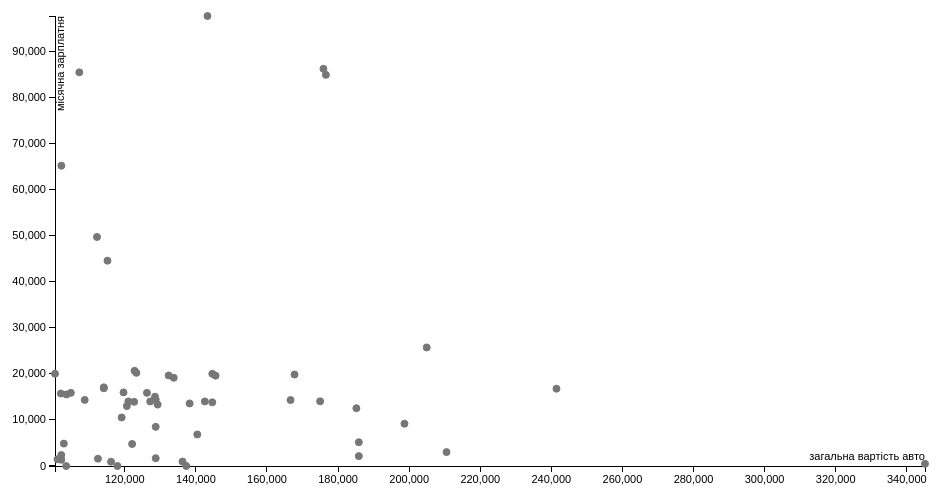
D3 v3 page, settled after 360 driven frames (6 s of simulated time); the page loaded 1 data file(s).


var margin = {top: 20, right: 20, bottom: 30, left: 70},
    width = 960 - margin.left - margin.right,
    height = 500 - margin.top - margin.bottom;

/* 
 * value accessor - returns the value to encode for a given data object.
 * scale - maps value to a visual display encoding, such as a pixel position.
 * map function - maps from data value to display value
 * axis - sets up axis
 */ 

// setup x 
var xValue = function(d) { return d.cars_sum;}, // data -> value
    xScale = d3.scale.linear().range([0, width]), // value -> display
    xMap = function(d) { return xScale(xValue(d));}, // data -> display
    xAxis = d3.svg.axis().scale(xScale).orient("bottom");

// setup y
var yValue = function(d) { return d.montly_salary;}, // data -> value
    yScale = d3.scale.linear().range([height, 0]), // value -> display
    yMap = function(d) { return yScale(yValue(d));}, // data -> display
    yAxis = d3.svg.axis().scale(yScale).orient("left");


// add the graph canvas to the body of the webpage
var svg = d3.select("body").append("svg")
    .attr("width", width + margin.left + margin.right)
    .attr("height", height + margin.top + margin.bottom)
  .append("g")
    .attr("transform", "translate(" + margin.left + "," + margin.top + ")");

// add the tooltip area to the webpage
var tooltip = d3.select("body").append("div")
    .attr("class", "tooltip")
    .style("opacity", 0);

// load data
d3.csv("game_data.csv", function(error, data) {

  // change string (from CSV) into number format
  data.forEach(function(d) {
    d.cars_sum = +d.cars_sum;
    d.montly_salary = +d.montly_salary;
//    console.log(d);
  });

  // don't want dots overlapping axis, so add in buffer to data domain
  xScale.domain([d3.min(data, xValue)-1, d3.max(data, xValue)+1]);
  yScale.domain([d3.min(data, yValue)-1, d3.max(data, yValue)+1]);

  // x-axis
  svg.append("g")
      .attr("class", "x axis")
      .attr("transform", "translate(0," + height + ")")
      .call(xAxis)
    .append("text")
      .attr("class", "label")
      .attr("x", width)
      .attr("y", -6)
      .style("text-anchor", "end")
      .text("загальна вартість авто");

  // y-axis
  svg.append("g")
      .attr("class", "y axis")
      .call(yAxis)
    .append("text")
      .attr("class", "label")
      .attr("transform", "rotate(-90)")
      .attr("y", 6)
      .attr("dy", ".3em")
      .style("text-anchor", "end")
      .text("місячна зарплатня");

  // draw dots
  svg.selectAll(".dot")
      .data(data)
    .enter().append("circle")
      .attr("class", "dot")
      .attr("r", 3.5)
      .on("mouseover", function(d) {
          tooltip.transition()
               .duration(200)
               .style("opacity", .9);
          tooltip.html(d.name + "<br/> (" + xValue(d) 
            + ", " + yValue(d) + ")")
               .style("left", (d3.event.pageX + 5) + "px")
               .style("top", (d3.event.pageY - 28) + "px");
      })
      .on("mouseout", function(d) {
          tooltip.transition()
               .duration(500)
               .style("opacity", 0);
      })
      .attr("cx", 0)
      .attr("cy", -yMap)
      .transition()
      .duration(250)
      .delay(function(d, i) { return i * 50; })
      .attr("cx", xMap)
      .attr("cy", yMap)
      .style("fill", "#777") 

});



### data: game_data.csv
num, name, position, cars_info, cars, cars_family_info, flat_area, flat_area_family, house_area, house_area_family, income_salary, cars_sum, montly_salary
26, Єремеєв Ігор Миронович, Депутат 7-го скликання, Mercedes-Benz S500L 5461 куб. см;Land Ro…, 3, Porsche Cayenne Turbo, 323.4, 259.0, 0.0, 0.0, 168389, 174947, 14032
68, Іванчук Андрій Володимирович, Депутат 7-го скликання, Land Rover Range Rover 4197 см3, 295 кВт…, 2, Toyota Sequoia 5.7 5663 см3, 284 кВт, 52…, 0.0, 78.4, 0.0, 503.6, 0.0, 103505, 0.0
74, Іванющенко Юрій Володимирович, Депутат 7-го скликання, Mercedes-Benz S550V 5461 см3, 285 кВт, 5…, 4, Mercedes-Benz G55 AMG 5439 см3, 373 кВт,…, 0.0, 235.5, 270.0, 0.0, 171689, 166628, 14307
120, Ільюк Артем Олександрович, Депутат 7-го скликання, Mercedes-Benz E250 CDI 2143 куб. см, 1, Chevrolet Cruze 1796 куб. см;Volkswagen …, 84.2, 50.2, 0.0, 0.0, 172077, 108716, 14340
178, Алєксєєв Сергій Олегович, Депутат 8-го скликання, Mercedes-Benz S500L 4663 куб. см;Ferrari…, 3, Porsche Cayenne S 4806 куб.см, 188.3, 482.5, 0.0, 684.9, 58312, 102845, 4859
238, Аркаллаєв Нуруліслам Гаджиєвич, Депутат 7-го скликання, Mercedes-Benz S500L 4663 куб.см;Mercedes…, 2, Volkswagen Caddy Kasten 1968 куб.см;Land…, 0.0, 103.4, 1594, 0.0, 191608, 119631, 15967
258, Атрошенко Владислав Анатолійович, Депутат 7-го скликання, Mercedes-Benz S550 5461 см3, 507 см;Pors…, 3, Toyota Venza 2700 см3, 480 см, 46.5, 163.4, 123.9, 93.6, 0.0, 137289, 0.0
394, Березенко Сергій Іванович, Керівник Державного управління справами, Porsche,Cayenne;Mercedes-Benz,GL350;, 2, ;;, 120.5, 75.0, 0.0, 0.0, 240000, 144615, 20000
395, Березенко Сергій Іванович, керівник державного управління справами, Porsche Cayenne;Mercedes-Benz GL 350 Blu…, 2, ;;;, 120.5, 75.0, 0.0, 266.8, 165820, 144615, 13818
689, Білоус Ігор Олегович, перший заступник міністра доходів і збор…, Audi 80;Nissan Murano;Ford Fiesta;Porsch…, 5, ;;;, 0.0, 94.1, 470.0, 0.0, 308571, 204937, 25714
1140, Гонтарева Валерія Олексіївна, Голова Національного банку України, Infinity,FX;Porsche,Panamera;Porsche,Cay…, 3, ;;, 106.0, 0.0, 250.0, 0.0, 1018214, 176573, 84851
1304, Гройсман Володимир Борисович, віце-прем’єр-міністр, міністр регіональн…, Toyota Land Cruiser 200 4461 куб.см, 1, Volkswagen Touareg 4134 куб.см, 0.0, 0.0, 995.0, 0.0, 0.0, 117929, 0.0
1470, Демянко Микола Іванович, Депутат 7-го скликання, Mercedes-Benz GL5.0 ;Land Rover Range Ro…, 2, Mercedes-Benz ML3.5, 210.0, 0.0, 0.0, 0.0, 247702, 122743, 20642
1494, Дерев’янко Юрій Богданович, Депутат 7-го скликання, Mercedes-Benz S500 4Matic 5461 см3, 285 …, 4, Lexus RX 450H 3456 см3, 183 кВт, 474 см;…, 361.4, 56.7, 637.9, 0.0, 101883, 128688, 8490
1495, Дерев’янко Юрій Богданович, Депутат 7-го скликання, Mercedes-Benz S500 4matic 5461 куб. см;L…, 3, Lexus RX 300 2995 куб. см;Lexus RX 450H …, 361.4, 56.7, 637.9, 0.0, 20301, 128688, 1692
1496, Дерев’янко Юрій Богданович, Депутат 8-го скликання, Toyota Land Cruiser 200 4461;Mercedes-Be…, 3, Land Rover Range Rover 4197;Lexus RX 300…, 361.4, 56.7, 637.9, 0.0, 173178, 128688, 14432
1548, Добкін Михайло Маркович, Кандидат у президенти, Toyota Land Cruiser 200 4461 куб. см, 17…, 3, Mercedes-Benz GL-350 2987 куб.см, 195 кВ…, 44.4, 157.2, 0.0, 0.0, 82075, 140389, 6840
1549, Добкін Михайло Маркович, Кандидат у президенти, Toyota Land Cruiser 200 4461 куб. см; 17…, 3, Porshe 911 Turbo 3800 куб.см; 383 кВт;Me…, 44.4, 157.2, 0.0, 0.0, 19109, 112432, 1592
1684, Жванія Давид Важаєвич, Депутат 7-го скликання, Bentley Arnage 4398 см3;BMW 730 3000 см3…, 5, Isuzu Vehicross 3467 см3;Jaguar XJ8 L 39…, 1903, 426.1, 0.0, 0.0, 202272, 114091, 16856
1685, Жванія Давид Важаєвич, Депутат 7-го скликання, Morgan Aero 4398;Bentley Arnage 4398;BMW…, 5, Isuzu VehiCROSS 3467;Jaguar XJ8L 3969, 1903, 426.1, 0.0, 0.0, 204760, 114091, 17063
1774, Загорій Гліб Володимирович, Депутат 8-го скликання, Land Rover Range Rover 4367 см3, 249.34 …, 2, Volkswagen Multivan 1968 см3, 132.39 кВт…, 0.0, 996.6, 797.2, 416.9, 781715, 102146, 65143
1775, Загорій Гліб Володимирович, Депутат 8-го скликання, Mitsubishi Lancer Evo ;Mitsubishi Lancer…, 4, Land Rover Range Rover, 0.0, 866.0, 797.2, 416.9, 1024726, 107194, 85394
1878, Зубик Володимир Володимирович, Депутат 7-го скликання, BMW 750 LT 4395 см3, 5054 см;Mercedes-Be…, 3, Lexus RX  3500 см3, 4770 см;Subaru Legac…, 117, 668.4, 859.5, 85.5, 186372, 103597, 15531
1881, Зубик Володимир Володимирович, Депутат 7-го скликання, Toyota 2500 5090 куб.см;Mercedes-Benz Vi…, 5, Lexus RX 3500 куб.см 4770, 117, 451.2, 859.5, 85.5, 190353, 104805, 15863
1915, Казарцева Валерія Вадимівна, суддя господарського суду харківської об…, Porsche Cayenne;Porsche Panamera;, 2, ;;;, 164.0, 0.0, 0.0, 0.0, 180432, 128483, 15036
2034, Кацуба Володимир Михайлович, Депутат 7-го скликання, Mercedes-Benz G63 AMG 5461, 544, 1, Mercedes-Benz S550 4Matic 5461, 388;Bent…, 210.4, 193.6, 0.0, 1125, 168200, 121004, 14017
2339, Константіновський Вячеслав Леонідович, Депутат 8-го скликання, Land Rover Range Rover 5000 куб.см;Rolls…, 4, BMW 325i 2497 куб.см., 85.0, 324.9, 649.0, 790.0, 16232, 102126, 1353
2340, Константіновський Вячеслав Леонідович, Депутат 8-го скликання, Toyota Land Cruiser 3956 куб.см;Mercedes…, 3, BMW 3251 2497 куб.см, 85.0, 324.9, 649.0, 790.0, 28457, 102126, 2371
2624, Куліч Валерій Петрович, Депутат 8-го скликання, BMW 740d 2993 куб.см;Toyota Land Cruiser…, 4, Hyundai Santa Fe 2200 куб.см;ВАЗ 2106 16…, 291.7, 0.0, 384.2, 0.0, 57371, 122059, 4781
2740, Лабазюк Сергій Петрович, Депутат 7-го скликання, Mercedes-Benz S63 АMG 5461 куб.см;Land R…, 2, BMW X6 2976 куб.см, 225 кВт, 0.0, 0.0, 658.1, 348.1, 168014, 127141, 14001
2877, Ложкін Борис Євгенович, Глава, Lexus,GX;Lexus,LX;, 2, ;;, 290.5, 203.8, 0.0, 0.0, 1171429, 143256, 97619
2915, Луценко Ірина Степанівна, Депутат 7-го скликання, Mercedes-Benz GL550, 1, Toyota Camry ;Volkswagen Touareg, 186.9, 27.5, 203.9, 0.0, 188637, 102001, 15720
3057, Мальцев Дмитро Володимирович, перший заступник начальника дпі у анд ра…, Mercedes E300;BMW 730;Volkswagen Touareg…, 3, ;;;, 28.0, 28.71, 0.0, 0.0, 11119, 116118, 927.0
… [head cut at 6 KiB]